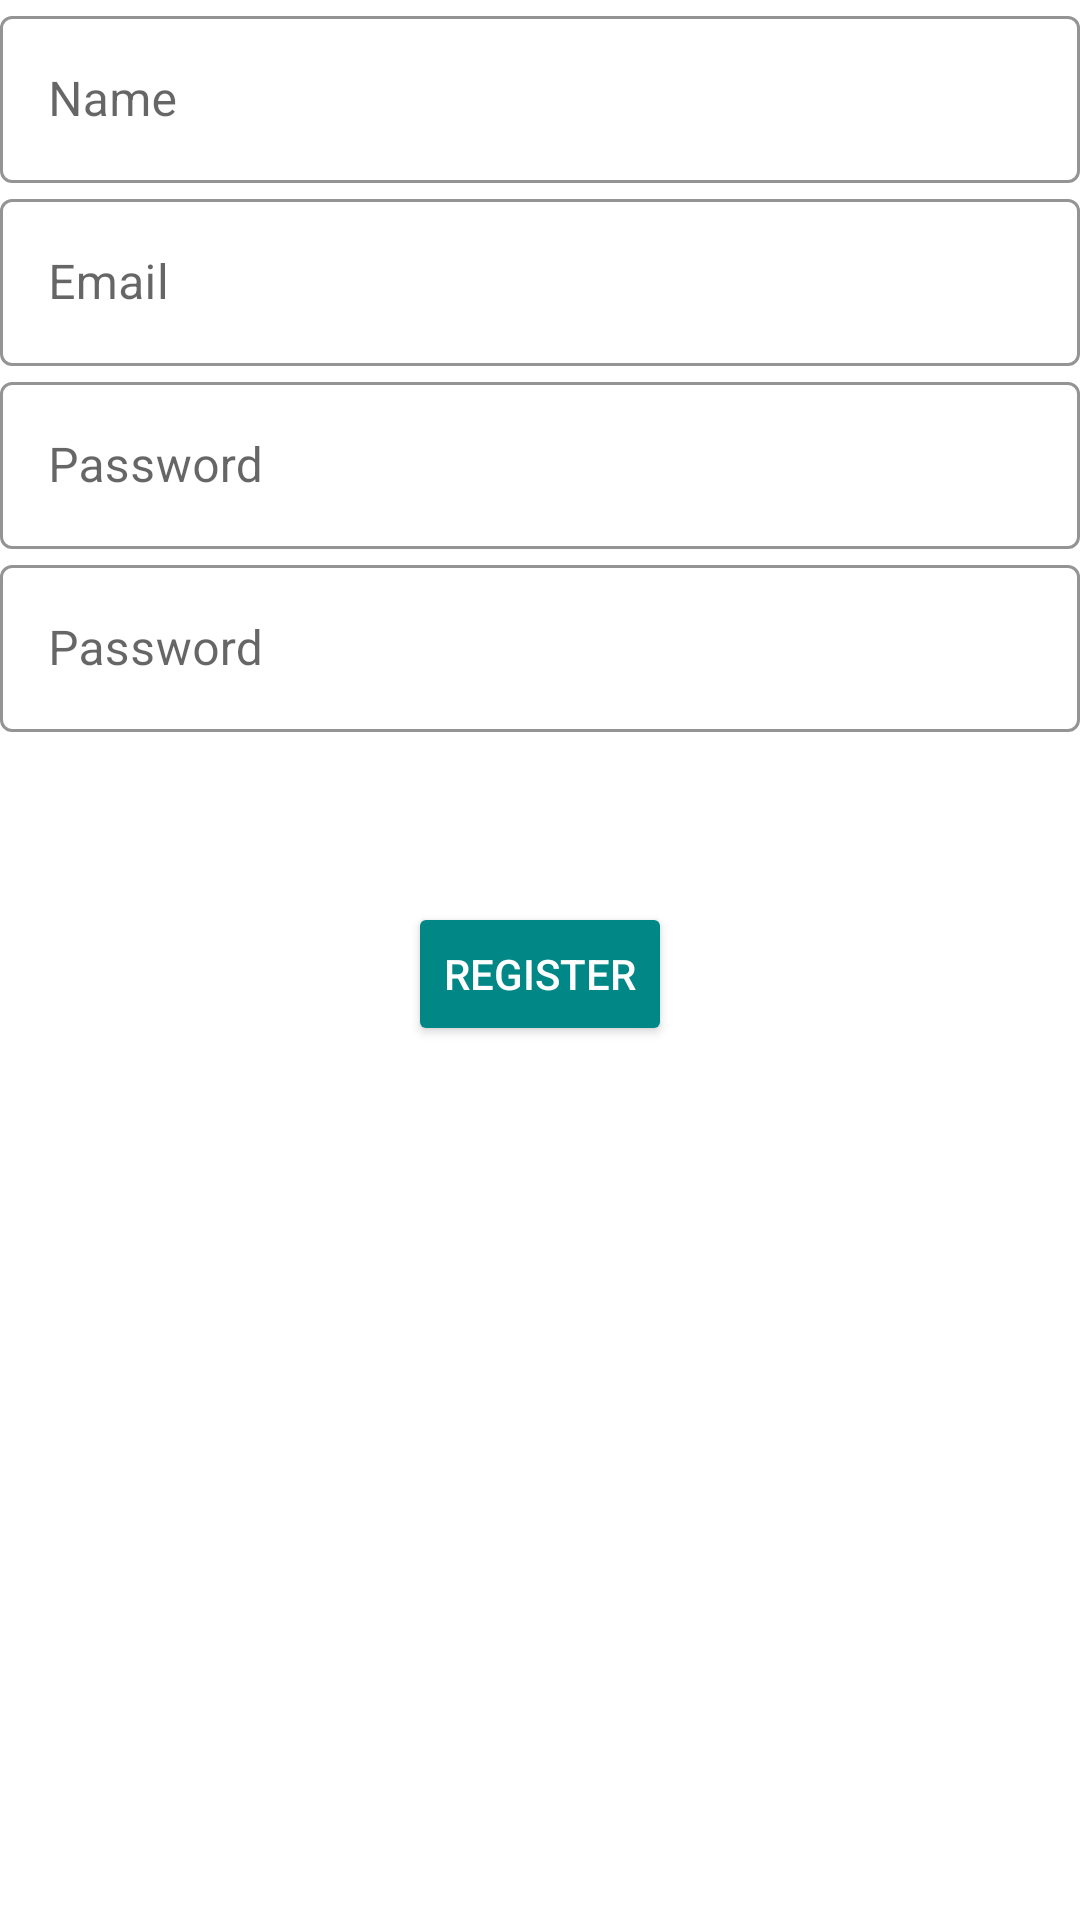

Write the Android layout XML for this screen, with the resource values it uses.
<!-- AndroidManifest.xml: application theme Theme.MovieNotebook -->
<!-- res/layout/fragment_register.xml -->
<?xml version="1.0" encoding="utf-8"?>
<androidx.constraintlayout.widget.ConstraintLayout xmlns:android="http://schemas.android.com/apk/res/android"
    xmlns:app="http://schemas.android.com/apk/res-auto"
    xmlns:tools="http://schemas.android.com/tools"
    android:id="@+id/container"
    android:layout_width="match_parent"
    android:layout_height="match_parent"
    android:paddingLeft="@dimen/activity_horizontal_margin"
    android:paddingTop="@dimen/activity_vertical_margin"
    android:paddingRight="@dimen/activity_horizontal_margin"
    android:paddingBottom="@dimen/activity_vertical_margin">
    <com.google.android.material.textfield.TextInputLayout
        android:id="@+id/username_layout"
        style="@style/MyTextInputLayoutStyle"
        android:layout_width="match_parent"
        android:layout_height="wrap_content"
        android:hint="@string/prompt_name"
        app:layout_constraintEnd_toEndOf="parent"
        app:layout_constraintStart_toStartOf="parent"
        app:layout_constraintTop_toTopOf="parent">

        <com.google.android.material.textfield.TextInputEditText
            android:id="@+id/username"
            android:layout_width="match_parent"
            android:layout_height="wrap_content"
            android:inputType="textEmailAddress"
            android:selectAllOnFocus="true"
            />

    </com.google.android.material.textfield.TextInputLayout>


    <com.google.android.material.textfield.TextInputLayout
        android:id="@+id/register_email_layout"
        style="@style/MyTextInputLayoutStyle"
        android:layout_width="match_parent"
        android:layout_height="wrap_content"
        android:hint="@string/prompt_email"

        app:layout_constraintEnd_toEndOf="parent"
        app:layout_constraintStart_toStartOf="parent"
        app:layout_constraintTop_toBottomOf="@+id/username_layout" >

        <com.google.android.material.textfield.TextInputEditText
            android:id="@+id/register_email"
            android:layout_width="match_parent"
            android:layout_height="wrap_content"
            android:inputType="textEmailAddress"
            android:selectAllOnFocus="true"
            android:imeOptions="actionDone"
            />

    </com.google.android.material.textfield.TextInputLayout>

    <com.google.android.material.textfield.TextInputLayout
        android:id="@+id/password_layout"
        style="@style/MyTextInputLayoutStyle"
        android:layout_width="match_parent"
        android:layout_height="wrap_content"
        android:hint="@string/prompt_password"
        app:layout_constraintEnd_toEndOf="parent"
        app:layout_constraintStart_toStartOf="parent"
        app:layout_constraintTop_toBottomOf="@+id/register_email_layout">

        <com.google.android.material.textfield.TextInputEditText
            android:id="@+id/password"
            android:layout_width="match_parent"
            android:layout_height="wrap_content"
            android:inputType="textPassword"
            android:selectAllOnFocus="true"/>

    </com.google.android.material.textfield.TextInputLayout>


    <com.google.android.material.textfield.TextInputLayout
        android:id="@+id/confirm_password_layout"
        style="@style/MyTextInputLayoutStyle"
        android:layout_width="match_parent"
        android:layout_height="wrap_content"
        android:hint="@string/prompt_password"
        app:layout_constraintEnd_toEndOf="parent"
        app:layout_constraintStart_toStartOf="parent"
        app:layout_constraintTop_toBottomOf="@+id/password_layout">

        <com.google.android.material.textfield.TextInputEditText
            android:id="@+id/confirm_password"
            android:layout_width="match_parent"
            android:layout_height="wrap_content"
            android:inputType="textPassword"
            android:selectAllOnFocus="true"
            android:imeOptions="actionDone"
            />

    </com.google.android.material.textfield.TextInputLayout>

    <Button
        android:id="@+id/btn_register"
        android:layout_width="wrap_content"
        android:layout_height="wrap_content"
        android:layout_gravity="start"
        android:layout_marginBottom="64dp"
        android:enabled="true"
        android:text="@string/action_register"
        style="@style/SendButton"
        app:layout_constraintBottom_toBottomOf="parent"
        app:layout_constraintEnd_toEndOf="parent"
        app:layout_constraintStart_toStartOf="parent"
        app:layout_constraintTop_toBottomOf="@+id/confirm_password_layout"
        app:layout_constraintVertical_bias="0.2" />




</androidx.constraintlayout.widget.ConstraintLayout>
<!-- resources referenced by this layout -->
<resources>
  <string name="action_register">Register</string>
  <string name="prompt_email">Email</string>
  <string name="prompt_name">Name</string>
  <string name="prompt_password">Password</string>
  <style name="MyTextInputLayoutStyle" parent="Widget.MaterialComponents.TextInputLayout.OutlinedBox">
          <item name="boxStrokeColor">@color/white</item>
          <item name="hintTextColor">@color/white</item>
      </style>
  <style name="SendButton" parent="Widget.AppCompat.Button">
          <item name="android:textColor">@android:color/white</item>
          <item name="backgroundTint">@color/teal_700</item>
      </style>
  <style name="Theme.MovieNotebook" parent="Theme.MaterialComponents.DayNight.DarkActionBar">
          
          <item name="colorPrimaryVariant">@color/purple_700</item>
          <item name="colorOnPrimary">@color/white</item>
          
          <item name="colorSecondary">@color/teal_200</item>
          <item name="colorSecondaryVariant">@color/teal_700</item>
          <item name="colorOnSecondary">@color/black</item>
          
          <item name="android:statusBarColor">?attr/colorPrimaryVariant</item>
          
      </style>
  <!-- not gathered from this repository: default colours our renderer supplied (Android Studio template values) -->
  <color name="purple_700">#FF3700B3</color>
  <color name="teal_200">#FF03DAC5</color>
  <color name="teal_700">#FF018786</color>
  <color name="black">#FF000000</color>
  <color name="white">#FFFFFFFF</color>
</resources>
